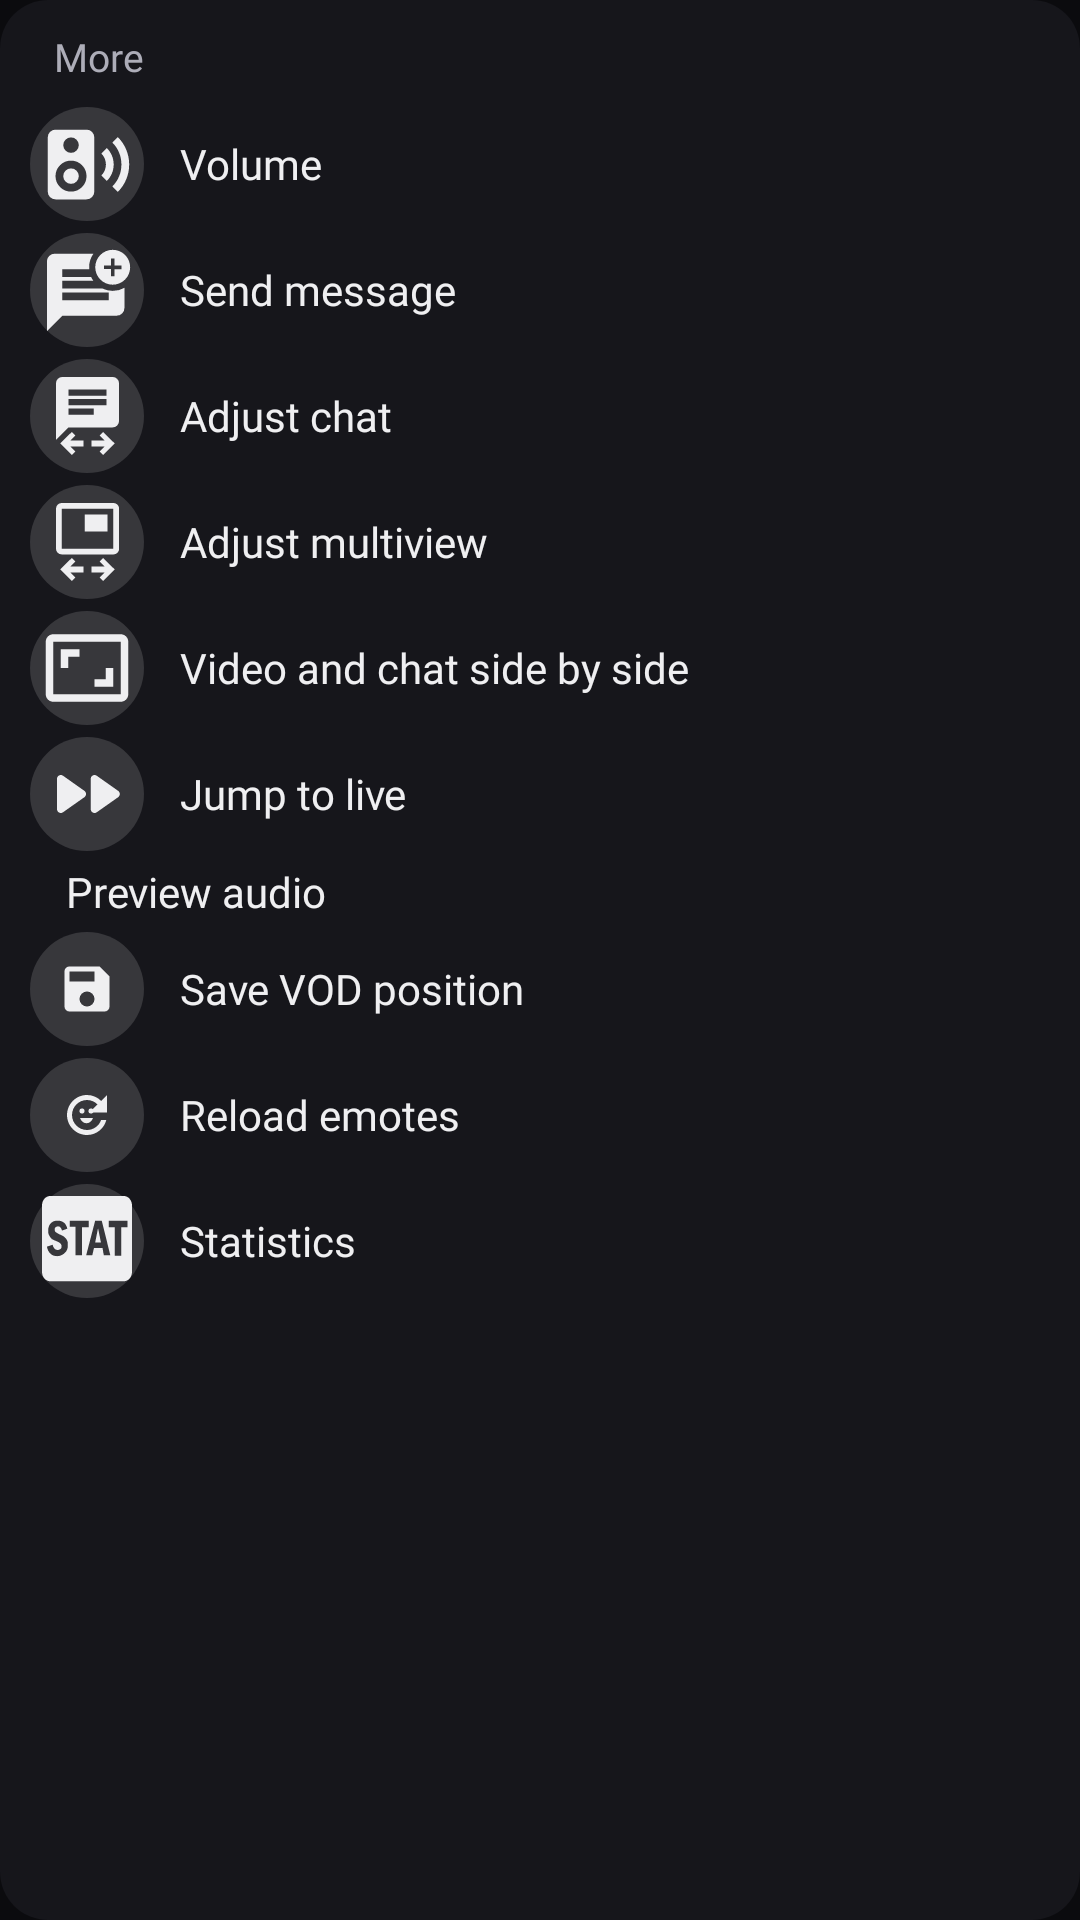

Produce the Android XML layout that renders to this screen, including the resource entries it uses.
<!-- AndroidManifest.xml: application theme AppTheme_Shrug -->
<!-- res/layout/include_player_more.xml -->
<?xml version="1.0" encoding="utf-8"?>
<LinearLayout android:orientation="vertical" android:background="@drawable/menu_panel" android:paddingStart="10dp" android:paddingEnd="18dp" android:paddingTop="10dp" android:paddingBottom="10dp"
    android:layout_width="match_parent" android:layout_height="wrap_content"
  xmlns:android="http://schemas.android.com/apk/res/android">
    <TextView android:text="@string/player_more" android:textSize="13sp" android:fontFamily="@font/inter_semibold" android:textColor="#FFADADB8" android:layout_width="wrap_content" android:layout_height="wrap_content" android:layout_marginStart="8dp" android:layout_marginBottom="6dp" />
    <LinearLayout android:orientation="horizontal" android:gravity="center_vertical" android:layout_width="match_parent" android:layout_height="wrap_content" android:paddingTop="2dp" android:paddingBottom="2dp">
        <ImageButton android:layout_width="38dp" android:layout_height="38dp" android:padding="9dp" android:nextFocusLeft="@id/ButtonVolumeControl" android:nextFocusRight="@id/ButtonVolumeControl" android:tint="@color/playerbutton_symbol" android:id="@id/ButtonVolumeControl" android:tag="@string/tooltip_volume_control" android:background="@drawable/playerbutton_selector" android:src="@drawable/speaker_wireless" android:contentDescription="@string/tooltip_volume_control" />
        <TextView style="@style/MoreText" android:text="@string/player_more_volume" />
    </LinearLayout>
    <LinearLayout android:orientation="horizontal" android:gravity="center_vertical" android:layout_width="match_parent" android:layout_height="wrap_content" android:paddingTop="2dp" android:paddingBottom="2dp">
        <ImageButton android:layout_width="38dp" android:layout_height="38dp" android:padding="9dp" android:nextFocusLeft="@id/ButtonSendMessage" android:nextFocusRight="@id/ButtonSendMessage" android:tint="@color/playerbutton_symbol" android:id="@id/ButtonSendMessage" android:tag="@string/tooltip_send_message" android:background="@drawable/playerbutton_selector" android:src="@drawable/send_message" android:contentDescription="@string/tooltip_send_message" />
        <TextView style="@style/MoreText" android:text="@string/player_more_send_message" />
    </LinearLayout>
    <LinearLayout android:orientation="horizontal" android:gravity="center_vertical" android:layout_width="match_parent" android:layout_height="wrap_content" android:paddingTop="2dp" android:paddingBottom="2dp">
        <ImageButton android:layout_width="38dp" android:layout_height="38dp" android:padding="9dp" android:nextFocusLeft="@id/ButtonChatPosition" android:nextFocusRight="@id/ButtonChatPosition" android:tint="@color/playerbutton_symbol" android:id="@id/ButtonChatPosition" android:tag="@string/tooltip_chat_position" android:background="@drawable/playerbutton_selector" android:src="@drawable/ic_resize_chat" android:contentDescription="@string/tooltip_chat_position" />
        <TextView style="@style/MoreText" android:text="@string/player_more_chat_position" />
    </LinearLayout>
    <LinearLayout android:orientation="horizontal" android:gravity="center_vertical" android:layout_width="match_parent" android:layout_height="wrap_content" android:paddingTop="2dp" android:paddingBottom="2dp">
        <ImageButton android:layout_width="38dp" android:layout_height="38dp" android:padding="9dp" android:nextFocusLeft="@id/ButtonMultiViewSize" android:nextFocusRight="@id/ButtonMultiViewSize" android:tint="@color/playerbutton_symbol" android:id="@id/ButtonMultiViewSize" android:tag="@string/tooltip_multiview" android:background="@drawable/playerbutton_selector" android:src="@drawable/ic_resize_multiview" android:contentDescription="@string/tooltip_multiview" />
        <TextView style="@style/MoreText" android:text="@string/player_more_multiview" />
    </LinearLayout>
    <LinearLayout android:orientation="horizontal" android:gravity="center_vertical" android:layout_width="match_parent" android:layout_height="wrap_content" android:paddingTop="2dp" android:paddingBottom="2dp">
        <ImageButton android:layout_width="38dp" android:layout_height="38dp" android:padding="9dp" android:nextFocusLeft="@id/ButtonVideoSize" android:nextFocusRight="@id/ButtonVideoSize" android:tint="@color/playerbutton_symbol" android:id="@id/ButtonVideoSize" android:tag="@string/tooltip_video_size" android:background="@drawable/playerbutton_selector" android:src="@drawable/ic_baseline_aspect_ratio_24px" android:contentDescription="@string/tooltip_video_size" />
        <TextView style="@style/MoreText" android:text="@string/player_more_video_size" />
    </LinearLayout>
    <LinearLayout android:orientation="horizontal" android:gravity="center_vertical" android:layout_width="match_parent" android:layout_height="wrap_content" android:paddingTop="2dp" android:paddingBottom="2dp">
        <ImageButton android:layout_width="38dp" android:layout_height="38dp" android:padding="9dp" android:nextFocusLeft="@id/ButtonFastForward" android:nextFocusRight="@id/ButtonFastForward" android:tint="@color/playerbutton_symbol" android:id="@id/ButtonFastForward" android:tag="@string/tooltip_fastforward" android:background="@drawable/playerbutton_selector" android:src="@drawable/ic_round_fast_forward_24px" android:contentDescription="@string/tooltip_fastforward" />
        <TextView style="@style/MoreText" android:text="@string/player_more_fastforward" />
    </LinearLayout>
    <LinearLayout android:orientation="horizontal" android:gravity="center_vertical" android:layout_width="match_parent" android:layout_height="wrap_content" android:paddingTop="2dp" android:paddingBottom="2dp">
        <ImageButton android:layout_width="38dp" android:layout_height="38dp" android:padding="9dp" android:nextFocusLeft="@id/ButtonPreviewAudio" android:nextFocusRight="@id/ButtonPreviewAudio" android:tint="@color/playerbutton_symbol" android:id="@id/ButtonPreviewAudio" android:tag="@string/tooltip_preview_audio" android:background="@drawable/playerbutton_selector" android:visibility="gone" android:scaleType="fitCenter" android:contentDescription="@string/tooltip_preview_audio" />
        <TextView style="@style/MoreText" android:text="@string/player_more_preview_audio" />
    </LinearLayout>
    <LinearLayout android:orientation="horizontal" android:gravity="center_vertical" android:layout_width="match_parent" android:layout_height="wrap_content" android:paddingTop="2dp" android:paddingBottom="2dp">
        <ImageButton android:layout_width="38dp" android:layout_height="38dp" android:padding="9dp" android:nextFocusLeft="@id/ButtonSaveVod" android:nextFocusRight="@id/ButtonSaveVod" android:tint="@color/playerbutton_symbol" android:id="@id/ButtonSaveVod" android:tag="@string/remote_shortcut_save_vod" android:background="@drawable/playerbutton_selector" android:src="@drawable/save_vod" android:scaleType="fitCenter" android:contentDescription="@string/remote_shortcut_save_vod" />
        <TextView style="@style/MoreText" android:text="@string/player_more_save_vod" />
    </LinearLayout>
    <LinearLayout android:orientation="horizontal" android:gravity="center_vertical" android:layout_width="match_parent" android:layout_height="wrap_content" android:paddingTop="2dp" android:paddingBottom="2dp">
        <ImageButton android:layout_width="38dp" android:layout_height="38dp" android:padding="9dp" android:nextFocusLeft="@+id/ButtonEmotesReload" android:nextFocusRight="@+id/ButtonEmotesReload" android:tint="@color/playerbutton_symbol" android:id="@+id/ButtonEmotesReload" android:tag="@string/tooltip_emotes_reload" android:background="@drawable/playerbutton_selector" android:src="@drawable/ic_emotes_reload" android:scaleType="fitCenter" android:contentDescription="@string/tooltip_emotes_reload" />
        <TextView style="@style/MoreText" android:text="@string/player_more_reload_emotes" />
    </LinearLayout>
    <LinearLayout android:orientation="horizontal" android:gravity="center_vertical" android:layout_width="match_parent" android:layout_height="wrap_content" android:paddingTop="2dp" android:paddingBottom="2dp">
        <ImageButton android:layout_width="38dp" android:layout_height="38dp" android:padding="9dp" android:nextFocusLeft="@id/ButtonStat4Nerds" android:nextFocusRight="@id/ButtonStat4Nerds" android:tint="@color/playerbutton_symbol" android:id="@id/ButtonStat4Nerds" android:tag="@string/tooltip_stat" android:background="@drawable/playerbutton_selector" android:src="@drawable/stat4nerds" android:contentDescription="@string/tooltip_stat" />
        <TextView style="@style/MoreText" android:text="@string/player_more_stats" />
    </LinearLayout>
</LinearLayout>
<!-- resources referenced by this layout -->
<resources>
  <!-- drawable menu_panel (drawable) -->
  <?xml version="1.0" encoding="utf-8"?>
  <shape xmlns:android="http://schemas.android.com/apk/res/android" android:shape="rectangle">
      <solid android:color="#F217171C" />
      <corners android:radius="16dp" />
  </shape>
  <string name="player_more">More</string>
  <string name="player_more_chat_position">Adjust chat</string>
  <string name="player_more_fastforward">Jump to live</string>
  <string name="player_more_multiview">Adjust multiview</string>
  <string name="player_more_preview_audio">Preview audio</string>
  <string name="player_more_reload_emotes">Reload emotes</string>
  <string name="player_more_save_vod">Save VOD position</string>
  <string name="player_more_send_message">Send message</string>
  <string name="player_more_stats">Statistics</string>
  <string name="player_more_video_size">Video and chat side by side</string>
  <string name="player_more_volume">Volume</string>
  <string name="remote_shortcut_save_vod">"Save current stream's position as a VOD resume point"</string>
  <string name="tooltip_chat_position">Adjust chat</string>
  <string name="tooltip_emotes_reload">Reload emotes</string>
  <string name="tooltip_fastforward">Jump to live</string>
  <string name="tooltip_multiview">Adjust multiview</string>
  <string name="tooltip_preview_audio">Preview audio</string>
  <string name="tooltip_send_message">Send message · long: chat in the app</string>
  <string name="tooltip_stat">Statistics</string>
  <string name="tooltip_video_size">Video and chat side by side</string>
  <string name="tooltip_volume_control">Volume</string>
  <style name="MoreText">
          <item name="android:layout_width">wrap_content</item>
          <item name="android:layout_height">wrap_content</item>
          <item name="android:layout_marginStart">12dp</item>
          <item name="android:textSize">14sp</item>
          <item name="android:textColor">#FFEFEFF1</item>
          <item name="android:fontFamily">@font/inter_regular</item>
          <item name="android:maxLines">1</item>
      </style>
  <style name="AppTheme_Shrug" parent="@style/AppTheme_DarkGrey">
          <item name="android:windowBackground">@color/shrug_start_background</item>
          <item name="android:windowSplashscreenContent">@drawable/splash_logo</item>
      </style>
  <!-- drawable playerbutton_round_focus (drawable) -->
  <?xml version="1.0" encoding="utf-8"?>
  <shape xmlns:android="http://schemas.android.com/apk/res/android" android:shape="oval">
      <solid android:color="#FFFFFFFF" />
  </shape>
  <!-- drawable playerbutton_round (drawable) -->
  <?xml version="1.0" encoding="utf-8"?>
  <shape xmlns:android="http://schemas.android.com/apk/res/android" android:shape="oval">
      <solid android:color="#24FFFFFF" />
  </shape>
  <color name="shrug_start_background">#FF0B0B0E</color>
  <!-- drawable splash_logo (drawable) -->
  <?xml version="1.0" encoding="utf-8"?>
  <layer-list xmlns:android="http://schemas.android.com/apk/res/android">
      <item android:gravity="center" android:width="160dp" android:height="160dp" android:drawable="@drawable/shrugtv_logo" />
  </layer-list>
  <color name="theme_darkgrey_dark">#171717</color>
  <color name="theme_darkgrey_main_background">#050505</color>
  <color name="theme_darkgrey">#171717</color>
  <color name="white">#ffffff</color>
  <color name="lb_basic_card_content_text_color">#b3eeeeee</color>
  <color name="black_content">#464646</color>
  <color name="lb_basic_card_title_text_color">#ffeeeeee</color>
  <color name="black_title">#000000</color>
  <color name="lb_default_brand_color">#ff1b1c1e</color>
  <color name="lb_default_brand_color_dark">#ff263238</color>
  <color name="lb_preference_item_category_text_color">#ff51aaff</color>
</resources>
